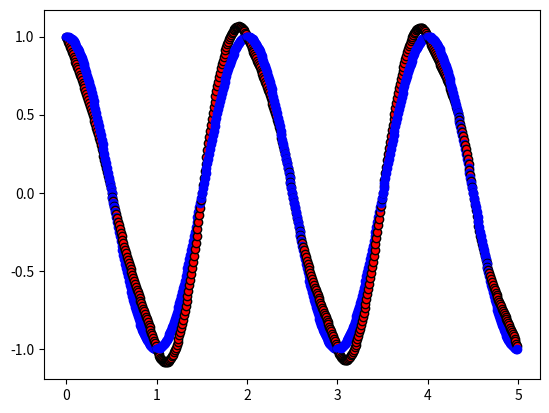

Python code for this plot:

# coding: utf-8

# In[21]:

import numpy as np
import math
points=11
spline=4
R=(points-1)*(spline+1)


# In[22]:

M = np.zeros((R,R))
b = np.zeros(R)
Fx = np.zeros(points)
for i in range(points):
    x=i/2
    Fx[i]=math.cos(math.pi*x)
Fx


# In[23]:

for i in range(4*points-6,5*points-8):
    print(i)
    print((i-3*points+5)/2)


# In[24]:

for i in range(0,points-1):
    x=i/2
    for t in range (0,2):
        for s in range (0,5):
            M[2*i+t,s+5*i]=math.pow(x+t/2,4-s)
            b[2*i+t]=Fx[i+t]
b


# In[25]:

k=0
for i in range (2*points-2,3*points-4):
    x=(i-2*points+3)/2
    for t in range (0,2):
        if t==1:
            k+=1
        for s in range (0,4):
            M[i,s+5*k]=(4-s)*math.pow(x,3-s)*(2*t-1)
            b[i]=0
M


# In[26]:

k=0
for i in range (3*points-4,4*points-6):
    x=(i-2*points+3)/2
    for t in range (0,2):
        if t==1:
            k+=1
        for s in range (0,3):
            M[i,s+5*k]=(4-s)*(3-s)*math.pow(x,2-s)*(2*t-1)
            b[i]=0
M


# In[27]:

k=0
for i in range (4*points-6,5*points-8):
    x=(i-3*points+5)/2
    for t in range (0,2):
        if t==1:
            k+=1
        for s in range (0,2):
            M[i,s+5*k]=(4-s)*(3-s)*(2-s)*math.pow(x,1-s)*(2*t-1)
            b[i]=0
M


# In[28]:

x1=0
x2=-1*pow(math.pi,2)
x3=0
M[5*points-8,2]=2
M[5*points-7,1]=6
M[5*points-6,0]=24
b[5*points-8]=0
b[5*points-7]=-1*pow(math.pi,2)
b[5*points-6]=0
b


# In[29]:

S = np.linalg.solve(M, b)
S


# In[30]:

file = open('result.txt', 'w+')
file.write('Щурик Валерий Геннадьевич 3 курс 12 группа\n')
file.write('сплайны 4 порядка. Функция f(x) = cos(pi*x)\n')
g=0
for i in range (0,10):
    for j in range (0,5):
        g=(S[5*i+j])
        file.write(str(g)+'x^' + str(4-j) + ' + ')
    file.write('\n')


# In[31]:

def Podschet(a,b,c,d,e,X):
    return a*pow(X,4)+b*pow(X,3)+c*pow(X,2)+d*pow(X,1)+e


# In[34]:

import matplotlib.pyplot as plt
x=0
y=0
for t in range(0,10):
    for i in range (0,50):
        x=i/100+t/2
        y=Podschet(S[0+5*t],S[1+5*t],S[2+5*t],S[3+5*t],S[4+5*t],x)
        plt.plot(x, y, "black", marker="o", markerfacecolor="r")
        plt.plot(x, math.cos(math.pi*x),"blue", marker="o", markerfacecolor="b")
plt.show()


# In[ ]:
